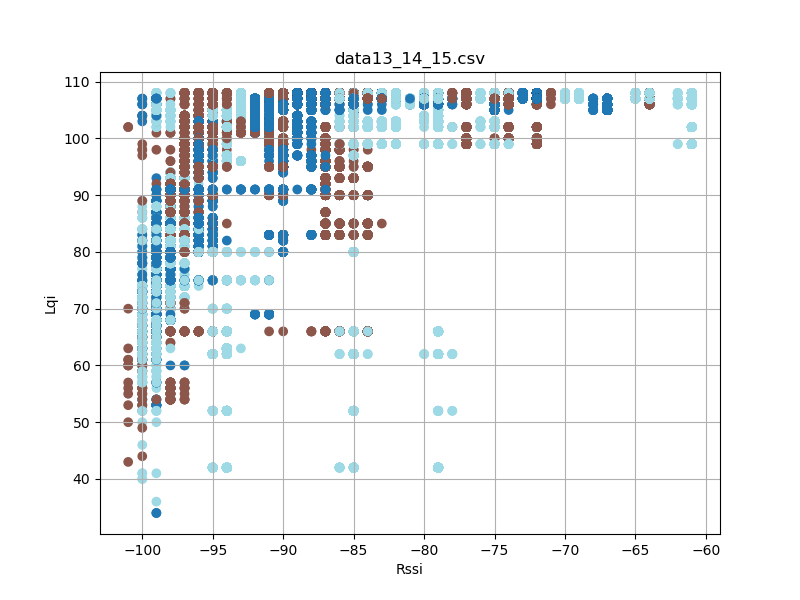

The data file committed next to this chart (first rows):
timestamp, rssi, lqi, device_id
'2023-08-26 12:23:17, 058', -93, 106, 15
'2023-08-26 12:23:17, 058', -92, 107, 13
'2023-08-26 12:23:17, 059', -96, 97, 14
'2023-08-26 12:23:17, 150', -91, 107, 13
'2023-08-26 12:23:17, 151', -97, 97, 14
'2023-08-26 12:23:17, 151', -93, 106, 15
'2023-08-26 12:23:17, 244', -92, 107, 13
'2023-08-26 12:23:17, 245', -96, 97, 14
'2023-08-26 12:23:17, 245', -93, 106, 15
'2023-08-26 12:23:17, 338', -93, 106, 15
'2023-08-26 12:23:17, 338', -91, 107, 13
'2023-08-26 12:23:17, 339', -96, 97, 14
'2023-08-26 12:23:17, 431', -96, 97, 14
'2023-08-26 12:23:17, 432', -93, 106, 15
'2023-08-26 12:23:17, 433', -91, 107, 13
'2023-08-26 12:23:17, 526', -96, 97, 14
'2023-08-26 12:23:17, 526', -93, 106, 15
'2023-08-26 12:23:17, 527', -92, 107, 13
'2023-08-26 12:23:17, 619', -92, 107, 13
'2023-08-26 12:23:17, 620', -96, 97, 14
'2023-08-26 12:23:17, 620', -93, 106, 15
'2023-08-26 12:23:17, 713', -93, 106, 15
'2023-08-26 12:23:17, 713', -91, 107, 13
'2023-08-26 12:23:17, 714', -96, 97, 14
'2023-08-26 12:23:17, 807', -96, 97, 14
'2023-08-26 12:23:17, 807', -93, 106, 15
'2023-08-26 12:23:17, 807', -91, 107, 13
'2023-08-26 12:23:17, 901', -96, 97, 14
'2023-08-26 12:23:17, 901', -93, 106, 15
'2023-08-26 12:23:17, 902', -91, 107, 13
'2023-08-26 12:23:17, 995', -97, 97, 14
'2023-08-26 12:23:17, 995', -93, 106, 15
'2023-08-26 12:23:17, 996', -91, 107, 13
'2023-08-26 12:23:18, 088', -92, 107, 13
'2023-08-26 12:23:18, 089', -97, 97, 14
'2023-08-26 12:23:18, 089', -93, 106, 15
'2023-08-26 12:23:18, 182', -91, 107, 13
'2023-08-26 12:23:18, 183', -96, 97, 14
'2023-08-26 12:23:18, 183', -93, 106, 15
'2023-08-26 12:23:18, 275', -96, 97, 14
'2023-08-26 12:23:18, 276', -93, 106, 15
'2023-08-26 12:23:18, 276', -91, 107, 13
'2023-08-26 12:23:18, 370', -93, 106, 15
'2023-08-26 12:23:18, 370', -97, 97, 14
'2023-08-26 12:23:18, 370', -91, 107, 13
'2023-08-26 12:23:18, 463', -91, 107, 13
'2023-08-26 12:23:18, 464', -93, 106, 15
'2023-08-26 12:23:18, 464', -96, 97, 14
'2023-08-26 12:23:18, 557', -91, 107, 13
'2023-08-26 12:23:18, 558', -93, 106, 15
'2023-08-26 12:23:18, 558', -96, 97, 14
'2023-08-26 12:23:18, 745', -96, 97, 14
'2023-08-26 12:23:18, 745', -92, 107, 13
'2023-08-26 12:23:18, 746', -93, 106, 15
'2023-08-26 12:23:18, 934', -93, 106, 15
'2023-08-26 12:23:18, 934', -96, 97, 14
'2023-08-26 12:23:18, 934', -91, 107, 13
'2023-08-26 12:23:19, 026', -93, 106, 15
'2023-08-26 12:23:19, 026', -96, 97, 14
'2023-08-26 12:23:19, 027', -91, 107, 13
... 65,151 more rows
